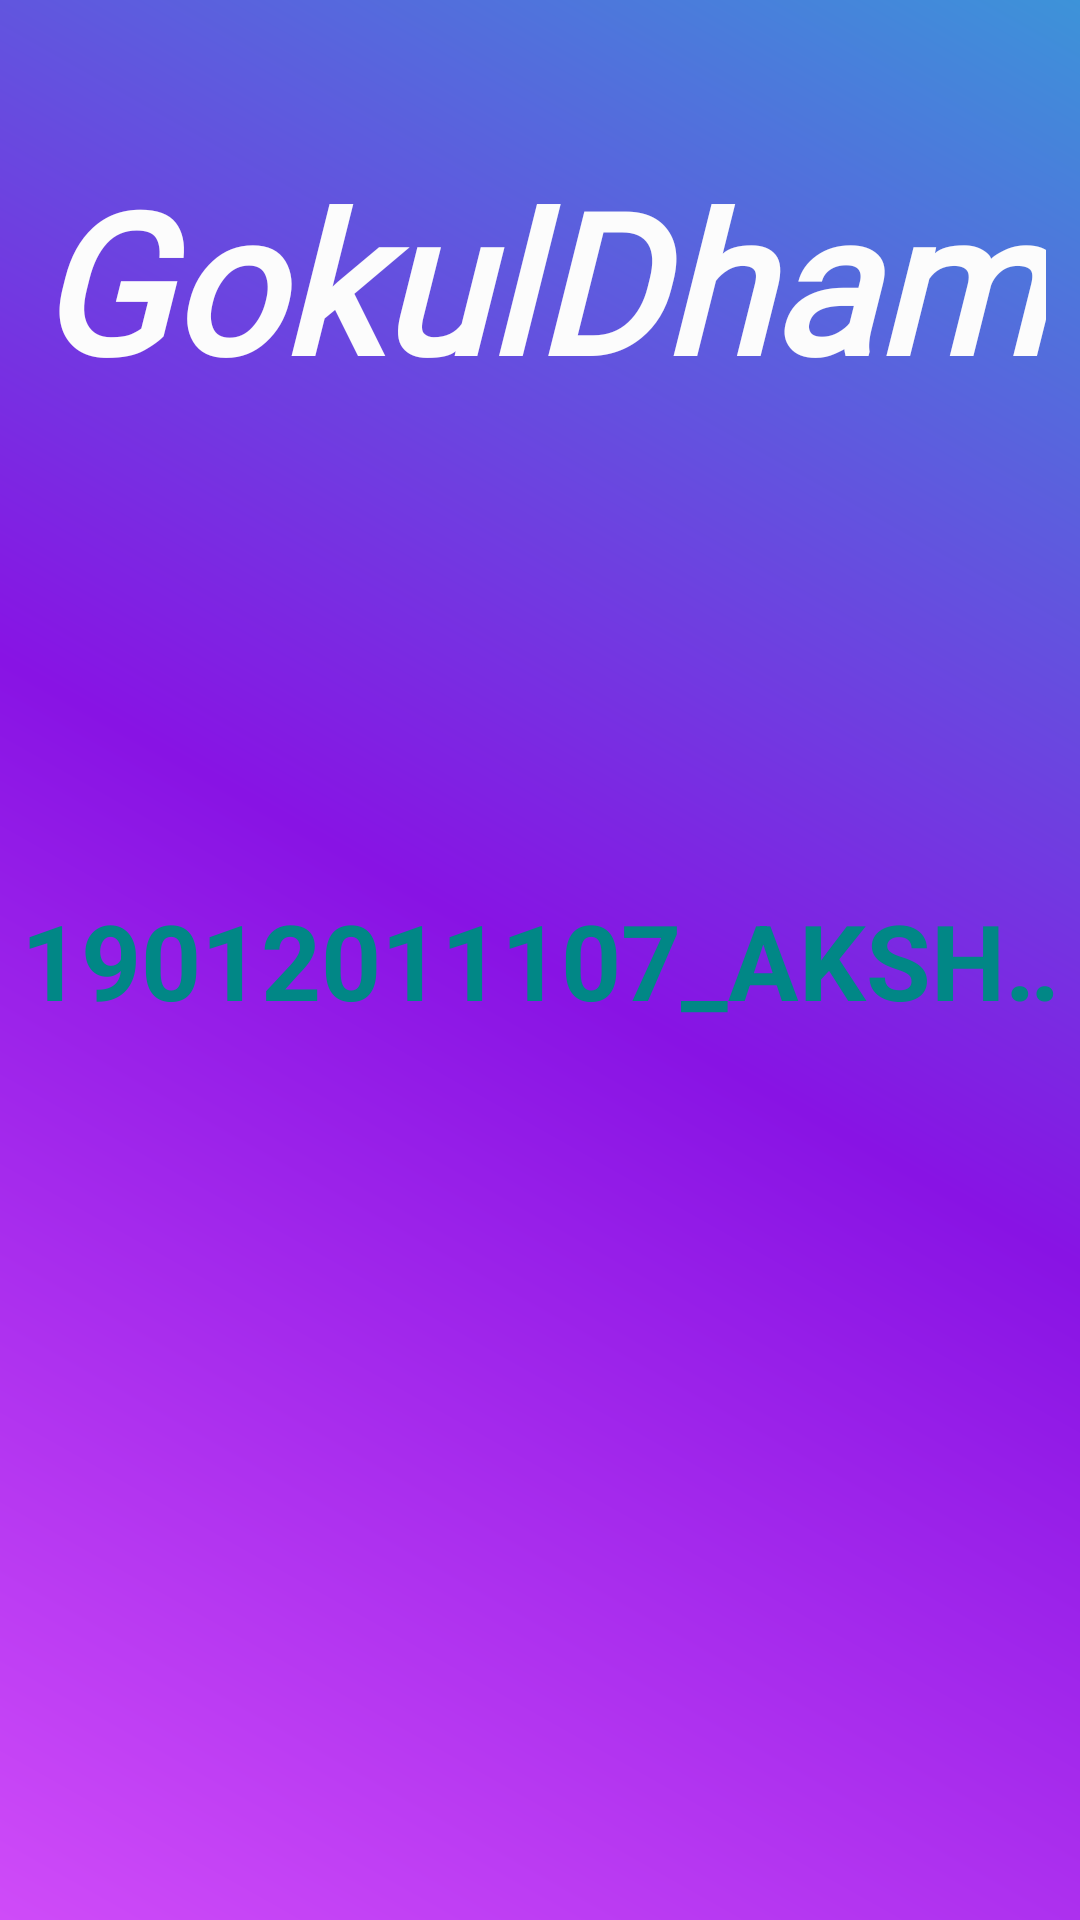

Reconstruct the res/layout file that produces this screen, plus the resources it refers to.
<!-- AndroidManifest.xml: application theme Theme.107_GokulDham -->
<!-- res/layout/activity_notice.xml -->
<?xml version="1.0" encoding="utf-8"?>
<androidx.constraintlayout.widget.ConstraintLayout xmlns:android="http://schemas.android.com/apk/res/android"
    xmlns:app="http://schemas.android.com/apk/res-auto"
    xmlns:tools="http://schemas.android.com/tools"
    android:layout_width="match_parent"
    android:layout_height="match_parent"
    tools:context=".NoticeActivity"
    android:background="@drawable/dashboard_background">


    <TextView
        android:id="@+id/textView0"
        android:layout_width="wrap_content"
        android:layout_height="wrap_content"
        android:layout_gravity="center"
        android:fontFamily="@font/alegreya_sc_bold_italic"
        android:text="GokulDham"
        android:layout_marginTop="50dp"
        android:textColor="@color/backgroundcolor"
        android:textSize="65dp"
        android:textStyle="bold|italic"
        app:layout_constraintEnd_toEndOf="parent"
        app:layout_constraintStart_toStartOf="parent"
        app:layout_constraintTop_toTopOf="parent" />

    <TextView
        android:id="@+id/marquee"
        android:layout_width="match_parent"
        android:layout_height="wrap_content"
        android:text="19012011107_AKSHPATEL"
        android:textSize="35dp"
        android:singleLine="true"
        android:scrollHorizontally="true"
        android:marqueeRepeatLimit="marquee_forever"
        android:ellipsize="marquee"
        android:fadingEdge="horizontal"
        android:textStyle="bold"
        android:gravity="center"
        android:textColor="@color/teal_700"
        app:layout_constraintBottom_toBottomOf="parent"
        app:layout_constraintEnd_toEndOf="parent"
        app:layout_constraintStart_toStartOf="parent"
        app:layout_constraintTop_toTopOf="parent" />

</androidx.constraintlayout.widget.ConstraintLayout>
<!-- resources referenced by this layout -->
<resources>
  <color name="backgroundcolor">#fcfcfc</color>
  <color name="teal_700">#FF018786</color>
  <!-- drawable dashboard_background (drawable-v24) -->
  <?xml version="1.0" encoding="utf-8"?>
          <shape android:shape="rectangle" xmlns:android="http://schemas.android.com/apk/res/android">
  
              <gradient
                  android:startColor="@color/blue"
                  android:endColor="@color/pink1"
                  android:centerColor="@color/purple"
                  android:angle="225"/>
  
          </shape>
  <style name="Theme.107_GokulDham" parent="Theme.AppCompat.DayNight.NoActionBar">
          
          <item name="colorPrimary">@color/purple_500</item>
          <item name="colorPrimaryVariant">@color/purple_700</item>
          <item name="colorOnPrimary">@color/white</item>
          
          <item name="colorSecondary">@color/teal_200</item>
          <item name="colorSecondaryVariant">@color/teal_700</item>
          <item name="colorOnSecondary">@color/black</item>
          
          <item name="android:statusBarColor" tools:targetApi="l">?attr/colorPrimaryVariant</item>
          
      </style>
  <color name="blue">#3d93d9</color>
  <color name="pink1">#cf4bf8</color>
  <color name="purple">#8813e4</color>
  <color name="purple_500">#FF6200EE</color>
  <color name="purple_700">#FF3700B3</color>
  <color name="white">#FFFFFFFF</color>
  <color name="teal_200">#FF03DAC5</color>
  <color name="black">#FF000000</color>
</resources>
